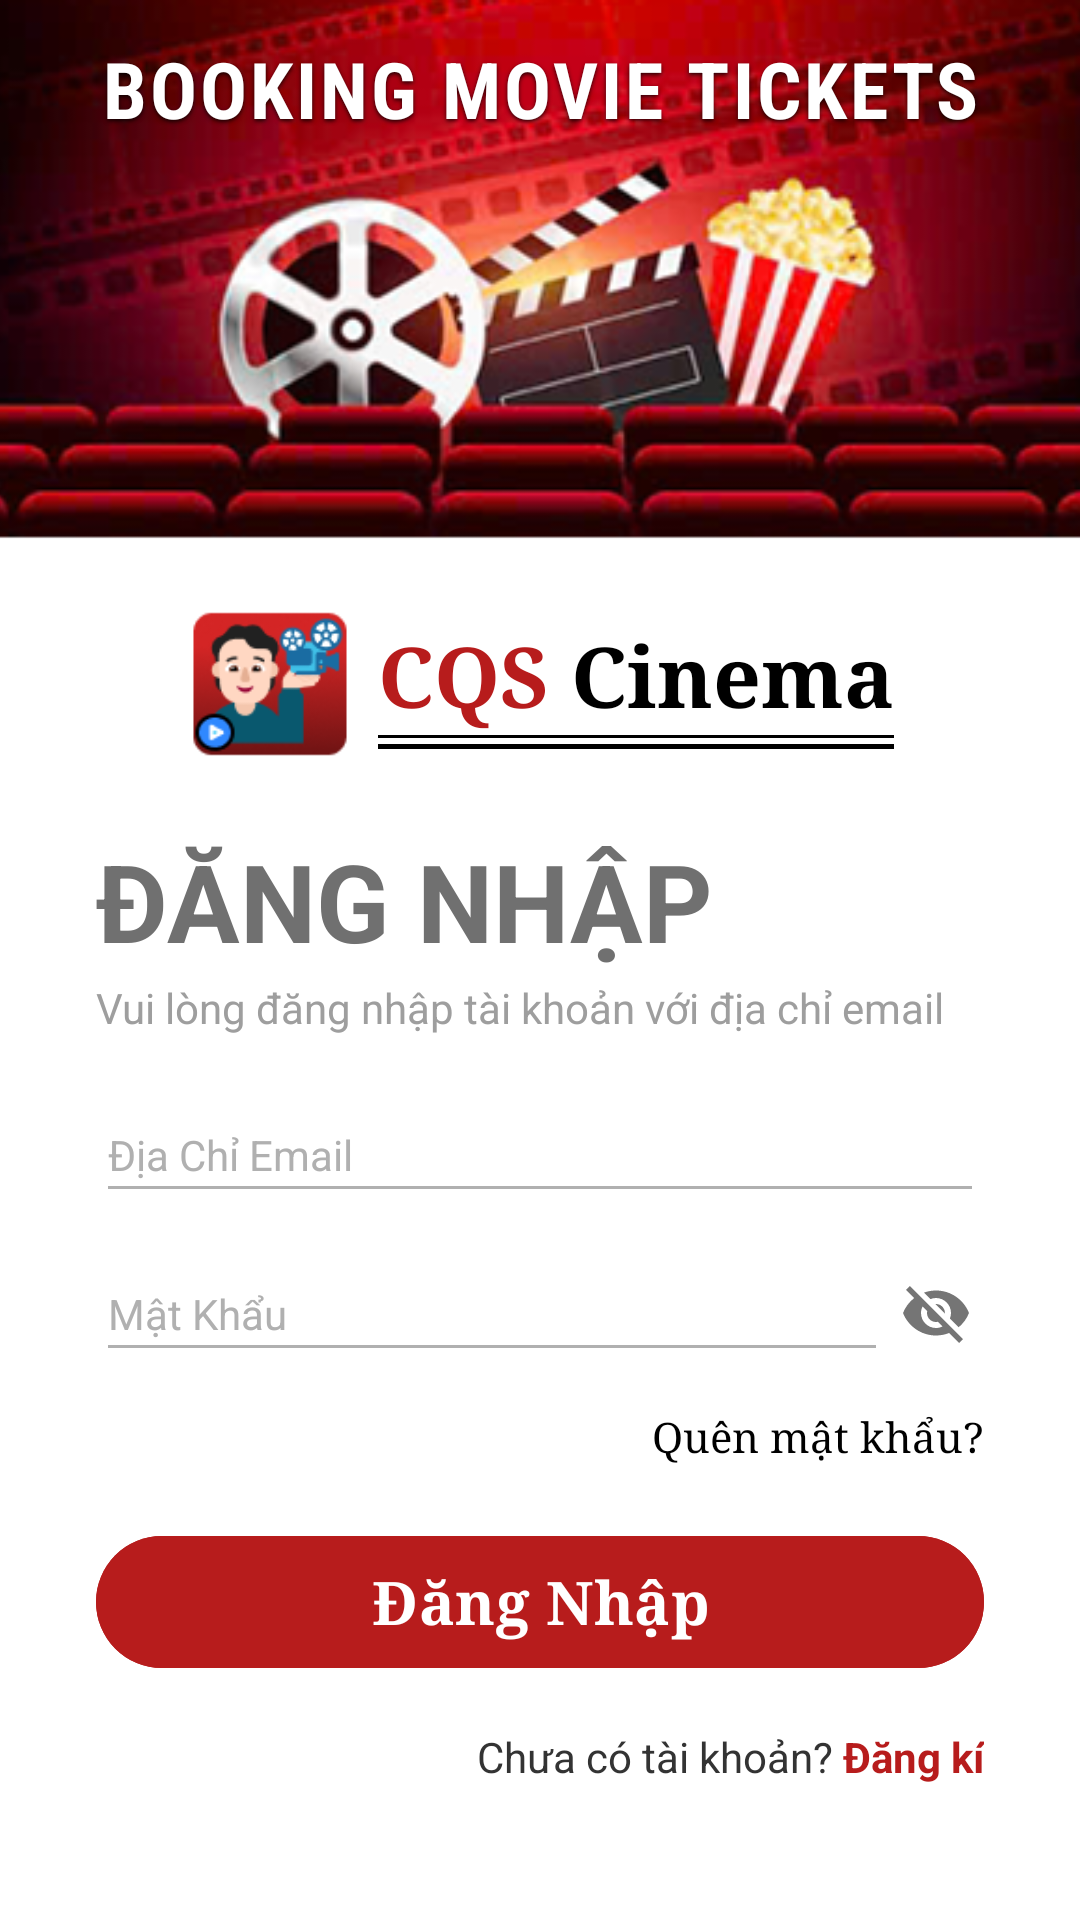

Reconstruct the res/layout file that produces this screen, plus the resources it refers to.
<!-- AndroidManifest.xml: application theme Theme.BookingMovieTickets -->
<!-- res/layout/activity_main.xml -->
<?xml version="1.0" encoding="utf-8"?>
<ScrollView xmlns:android="http://schemas.android.com/apk/res/android"
    xmlns:app="http://schemas.android.com/apk/res-auto"
    xmlns:tools="http://schemas.android.com/tools"
    android:id="@+id/main"
    android:layout_width="match_parent"
    android:layout_height="match_parent"
    android:background="#FFFFFF"
    android:fillViewport="true"
    tools:context=".MainActivity">

    <androidx.constraintlayout.widget.ConstraintLayout
        android:layout_width="match_parent"
        android:layout_height="wrap_content"
        android:paddingBottom="32dp">

        
        <ImageView
            android:id="@+id/imgBanner"
            android:layout_width="match_parent"
            android:layout_height="180dp"
            android:scaleType="centerCrop"
            android:src="@drawable/ic_background_login"
            app:layout_constraintEnd_toEndOf="parent"
            app:layout_constraintStart_toStartOf="parent"
            app:layout_constraintTop_toTopOf="parent" />

        
        <TextView
            android:id="@+id/tvBannerTitle"
            android:layout_width="wrap_content"
            android:layout_height="wrap_content"
            android:layout_marginTop="12dp"
            android:fontFamily="sans-serif-condensed"
            android:letterSpacing="0.04"
            android:shadowColor="#CC000000"
            android:shadowDx="0"
            android:shadowDy="2"
            android:shadowRadius="3"
            android:text="BOOKING MOVIE TICKETS"
            android:textColor="#FFFFFF"
            android:textSize="26sp"
            android:textStyle="bold"
            app:layout_constraintEnd_toEndOf="parent"
            app:layout_constraintStart_toStartOf="parent"
            app:layout_constraintTop_toTopOf="parent" />

        
        <LinearLayout
            android:id="@+id/llLogoContainer"
            android:layout_width="wrap_content"
            android:layout_height="wrap_content"
            android:layout_marginTop="20dp"
            android:gravity="center_vertical"
            android:orientation="horizontal"
            app:layout_constraintEnd_toEndOf="parent"
            app:layout_constraintStart_toStartOf="parent"
            app:layout_constraintTop_toBottomOf="@id/imgBanner">

            
            <ImageView
                android:id="@+id/imgLogo"
                android:layout_width="56dp"
                android:layout_height="56dp"
                android:src="@drawable/ic_logo" />

            
            <LinearLayout
                android:layout_width="wrap_content"
                android:layout_height="wrap_content"
                android:layout_marginStart="8dp"
                android:orientation="vertical">

                <LinearLayout
                    android:layout_width="wrap_content"
                    android:layout_height="wrap_content"
                    android:orientation="horizontal">

                    <TextView
                        android:layout_width="wrap_content"
                        android:layout_height="wrap_content"
                        android:fontFamily="serif"
                        android:text="CQS "
                        android:textColor="#B71C1C"
                        android:textSize="28sp"
                        android:textStyle="bold" />

                    <TextView
                        android:layout_width="wrap_content"
                        android:layout_height="wrap_content"
                        android:fontFamily="serif"
                        android:text="Cinema"
                        android:textColor="#000000"
                        android:textSize="28sp"
                        android:textStyle="bold" />
                </LinearLayout>

                
                <View
                    android:layout_width="match_parent"
                    android:layout_height="1.1dp"
                    android:layout_marginTop="1dp"
                    android:background="#000000" />

                <View
                    android:layout_width="match_parent"
                    android:layout_height="1.5dp"
                    android:layout_marginTop="2dp"
                    android:background="#000000" />
            </LinearLayout>
        </LinearLayout>

        
        <TextView
            android:id="@+id/tvLoginTitle"
            android:layout_width="wrap_content"
            android:layout_height="wrap_content"
            android:layout_marginStart="32dp"
            android:layout_marginTop="20dp"
            android:text="ĐĂNG NHẬP"
            android:textColor="#707070"
            android:textSize="36sp"
            android:textStyle="bold"
            app:layout_constraintStart_toStartOf="parent"
            app:layout_constraintTop_toBottomOf="@id/llLogoContainer" />

        
        <TextView
            android:id="@+id/tvSubtitle"
            android:layout_width="wrap_content"
            android:layout_height="wrap_content"
            android:layout_marginTop="2dp"
            android:text="Vui lòng đăng nhập tài khoản với địa chỉ email"
            android:textColor="#9E9E9E"
            android:textSize="14sp"
            app:layout_constraintStart_toStartOf="@id/tvLoginTitle"
            app:layout_constraintTop_toBottomOf="@id/tvLoginTitle" />

        
        <EditText
            android:id="@+id/edtEmail"
            android:layout_width="0dp"
            android:layout_height="wrap_content"
            android:layout_marginEnd="32dp"
            android:layout_marginTop="20dp"
            android:backgroundTint="#B0B0B0"
            android:hint="Địa Chỉ Email"
            android:inputType="textEmailAddress"
            android:paddingBottom="10dp"
            android:textColor="#000000"
            android:textColorHint="#B0B0B0"
            android:textSize="14sp"
            app:layout_constraintEnd_toEndOf="parent"
            app:layout_constraintStart_toStartOf="@id/tvLoginTitle"
            app:layout_constraintTop_toBottomOf="@id/tvSubtitle" />

        
        <RelativeLayout
            android:id="@+id/containerPassword"
            android:layout_width="0dp"
            android:layout_height="wrap_content"
            android:layout_marginEnd="32dp"
            android:layout_marginTop="14dp"
            app:layout_constraintEnd_toEndOf="parent"
            app:layout_constraintStart_toStartOf="@id/tvLoginTitle"
            app:layout_constraintTop_toBottomOf="@id/edtEmail">

            <EditText
                android:id="@+id/edtPassword"
                android:layout_width="match_parent"
                android:layout_height="wrap_content"
                android:layout_toStartOf="@id/ivTogglePassword"
                android:backgroundTint="#B0B0B0"
                android:hint="Mật Khẩu"
                android:inputType="textPassword"
                android:paddingBottom="10dp"
                android:textColor="#000000"
                android:textColorHint="#B0B0B0"
                android:textSize="14sp" />

            <ImageView
                android:id="@+id/ivTogglePassword"
                android:layout_width="32dp"
                android:layout_height="32dp"
                android:layout_alignParentEnd="true"
                android:layout_centerVertical="true"
                android:padding="4dp"
                android:src="@drawable/ic_eye_invisible" />
        </RelativeLayout>

        
        <TextView
            android:id="@+id/tvForgotPassword"
            android:layout_width="wrap_content"
            android:layout_height="wrap_content"
            android:layout_marginTop="12dp"
            android:fontFamily="serif"
            android:text="Quên mật khẩu?"
            android:textColor="#000000"
            android:textSize="14sp"
            app:layout_constraintEnd_toEndOf="@id/containerPassword"
            app:layout_constraintTop_toBottomOf="@id/containerPassword" />

        
        <com.google.android.material.button.MaterialButton
            android:id="@+id/btnLogin"
            android:layout_width="0dp"
            android:layout_height="52dp"
            android:layout_marginTop="20dp"
            android:backgroundTint="#B71C1C"
            android:fontFamily="serif"
            android:text="Đăng Nhập"
            android:textColor="#FFFFFF"
            android:textSize="20sp"
            android:textStyle="bold"
            app:cornerRadius="26dp"
            app:layout_constraintEnd_toEndOf="@id/containerPassword"
            app:layout_constraintStart_toStartOf="@id/containerPassword"
            app:layout_constraintTop_toBottomOf="@id/tvForgotPassword" />

        
        <LinearLayout
            android:id="@+id/llSignUp"
            android:layout_width="wrap_content"
            android:layout_height="wrap_content"
            android:layout_marginTop="16dp"
            android:gravity="center_vertical"
            android:orientation="horizontal"
            app:layout_constraintEnd_toEndOf="@id/btnLogin"
            app:layout_constraintTop_toBottomOf="@id/btnLogin">

            <TextView
                android:layout_width="wrap_content"
                android:layout_height="wrap_content"
                android:text="Chưa có tài khoản? "
                android:textColor="#333333"
                android:textSize="14sp" />

            <TextView
                android:id="@+id/tvSignUp"
                android:layout_width="wrap_content"
                android:layout_height="wrap_content"
                android:text="Đăng kí"
                android:textColor="#B71C1C"
                android:textSize="14sp"
                android:textStyle="bold" />
        </LinearLayout>

    </androidx.constraintlayout.widget.ConstraintLayout>
</ScrollView>
<!-- resources referenced by this layout -->
<resources>
  <!-- drawable ic_background_login: png bitmap (drawable, 131317 bytes) -->
  <!-- drawable ic_eye_invisible (drawable) -->
  <vector xmlns:android="http://schemas.android.com/apk/res/android"
      android:width="24dp"
      android:height="24dp"
      android:viewportWidth="24"
      android:viewportHeight="24">
      <path
          android:fillColor="#757575"
          android:pathData="M12,7c2.76,0 5,2.24 5,5 0,0.65 -0.13,1.26 -0.36,1.83l2.92,2.92c1.51,-1.26 2.7,-2.89 3.44,-4.75 -1.73,-4.39 -6,-7.5 -11,-7.5 -1.4,0 -2.74,0.25 -3.98,0.7l2.16,2.16C10.74,7.13 11.35,7 12,7zM2,4.27l2.28,2.28 0.46,0.46C3.08,8.3 1.78,10.02 1,12c1.73,4.39 6,7.5 11,7.5 1.55,0 3.03,-0.3 4.38,-0.84l0.42,0.42L19.73,22 21,20.73 3.27,3 2,4.27zM7.53,9.8l1.55,1.55c-0.05,0.21 -0.08,0.43 -0.08,0.65 0,1.66 1.34,3 3,3 0.22,0 0.44,-0.03 0.65,-0.08l1.55,1.55c-0.67,0.33 -1.41,0.53 -2.2,0.53 -2.76,0 -5,-2.24 -5,-5 0,-0.79 0.2,-1.53 0.53,-2.2zM11.84,9.02l3.15,3.15c-0.02,-0.06 -0.02,-0.11 -0.02,-0.17 0,-1.66 -1.34,-3 -3,-3 -0.06,0 -0.11,0 -0.13,0.02z"/>
  </vector>
  <!-- drawable ic_logo: png bitmap (drawable, 6904 bytes) -->
  <style name="Theme.BookingMovieTickets" parent="Base.Theme.BookingMovieTickets" />
  <style name="Base.Theme.BookingMovieTickets" parent="Theme.Material3.DayNight.NoActionBar">
          
          
      </style>
</resources>
